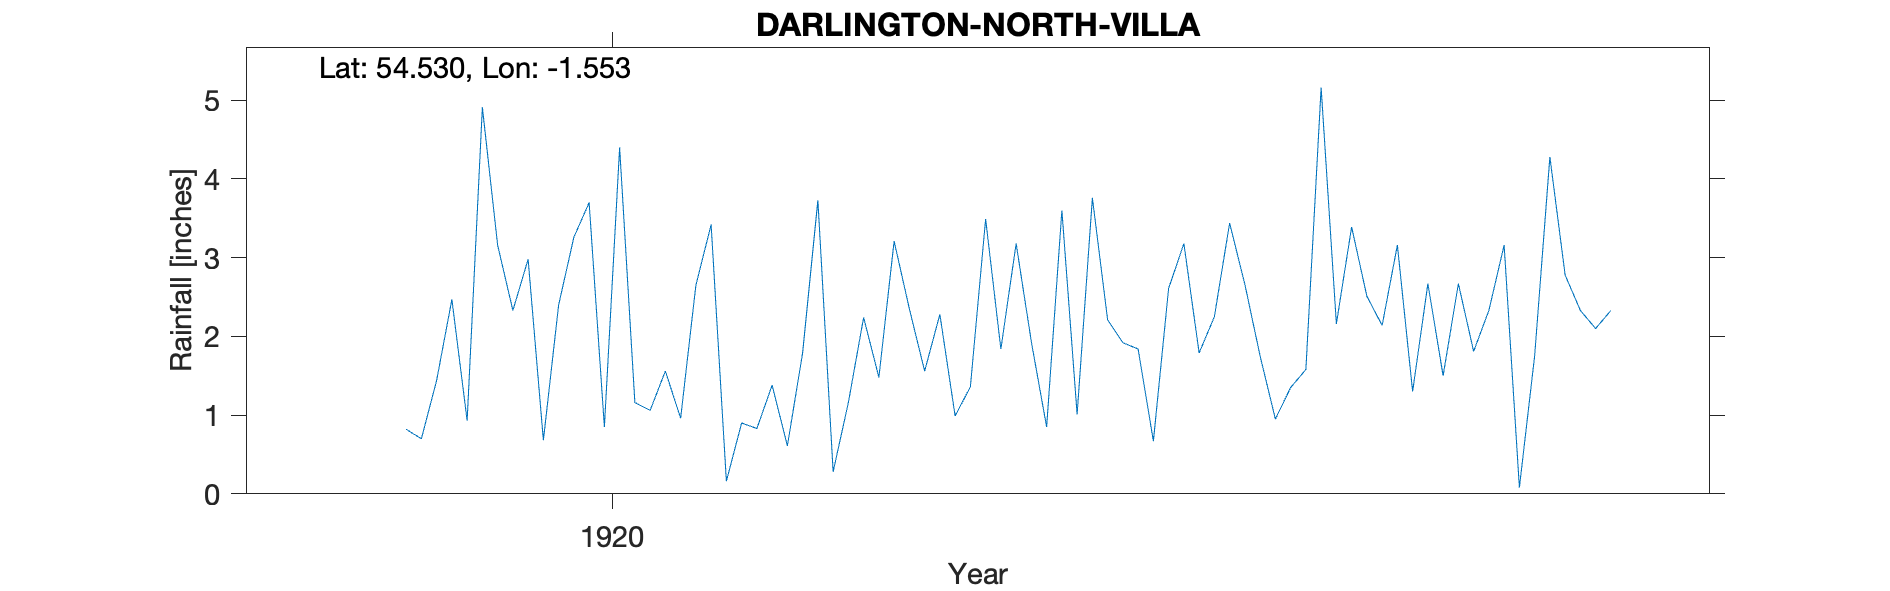

Source data for this figure (header and first rows):
DARLINGTON, NORTH VILLA, , , , , , , , , , , , , , , , , , , , , 
Grid ref, NZ290151, Long, -1.553, Lat, 54.53, Elevation, 150, ft, , , , , , , , , , , , , 
Station no, RR7494, , , , , , , , , , , , , , , , , , , , 
, 1910, 1911, 1912, 1913, 1914, 1915, 1916, 1917, 1918, 1919, 1920, 1921, 1922, 1923, 1924, 1925, 1926, 1927, 1928, 1929, 1930
January, , , , , , , , , , , 2.98, 3.42, 3.21, 1.01, 1.75, 1.5, , , , , 
February, , , , , , , , , , , 0.68, 0.16, 2.35, 3.76, 0.95, 2.67, , , , , 
March, , , , , , , , , , , 2.4, 0.9, 1.56, 2.21, 1.35, 1.81, , , , , 
April, , , , , , , , , , , 3.26, 0.83, 2.28, 1.92, 1.58, 2.33, , , , , 
May, , , , , , , , , , 0.82, 3.7, 1.38, 0.99, 1.84, 5.16, 3.16, , , , , 
June, , , , , , , , , , 0.7, 0.85, 0.61, 1.36, 0.67, 2.16, 0.08, , , , , 
July, , , , , , , , , , 1.44, 4.4, 1.79, 3.49, 2.61, 3.39, 1.75, , , , , 
August, , , , , , , , , , 2.47, 1.16, 3.73, 1.84, 3.18, 2.51, 4.28, , , , , 
September, , , , , , , , , , 0.93, 1.06, 0.28, 3.18, 1.79, 2.14, 2.78, , , , , 
October, , , , , , , , , , 4.91, 1.56, 1.16, 1.93, 2.25, 3.16, 2.33, , , , , 
November, , , , , , , , , , 3.16, 0.96, 2.24, 0.85, 3.44, 1.3, 2.1, , , , , 
December, , , , , , , , , , 2.33, 2.65, 1.48, 3.6, 2.66, 2.67, 2.33, , , , , 
Total, , , , , , , , , , , 25.66, 17.98, 26.64, 27.34, 28.12, 27.12, , , , , 
